Run: headless pygame with SDL's dummy video driver; simulated clock (each Clock.tick advances the game by its frame time, no real sleeping); random seed 0; keys injected as events and as key.get_pressed() state; no mouse input.
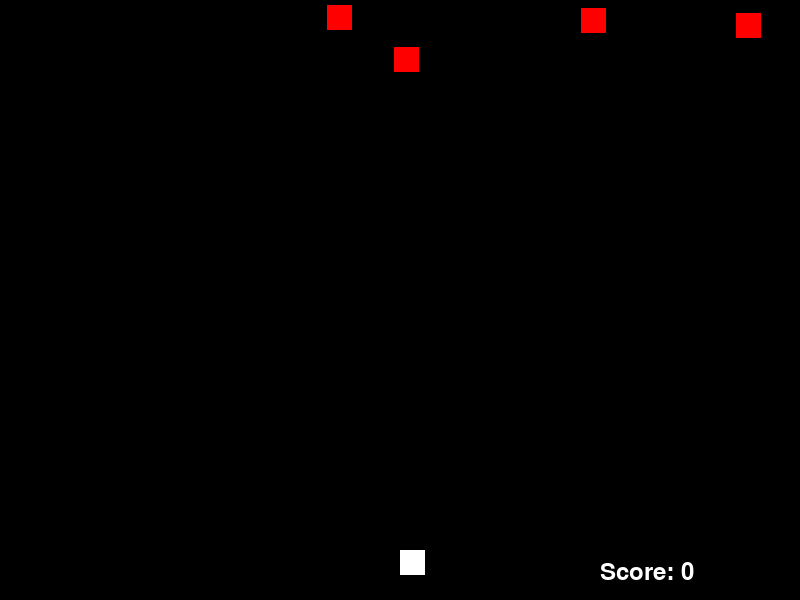
Frame 1 of 4 · flips 1–60 · no input
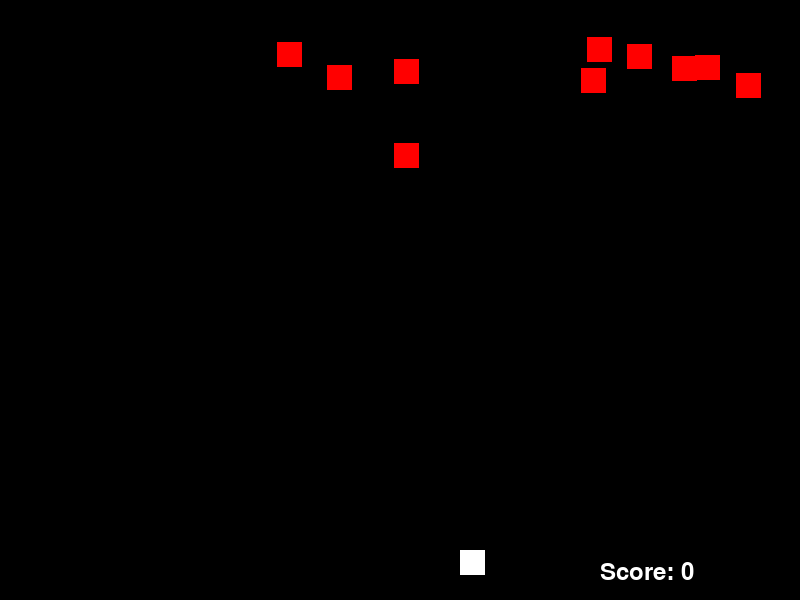
Frame 2 of 4 · flips 61–180 · tapped SPACE, RETURN · held RIGHT (→), D
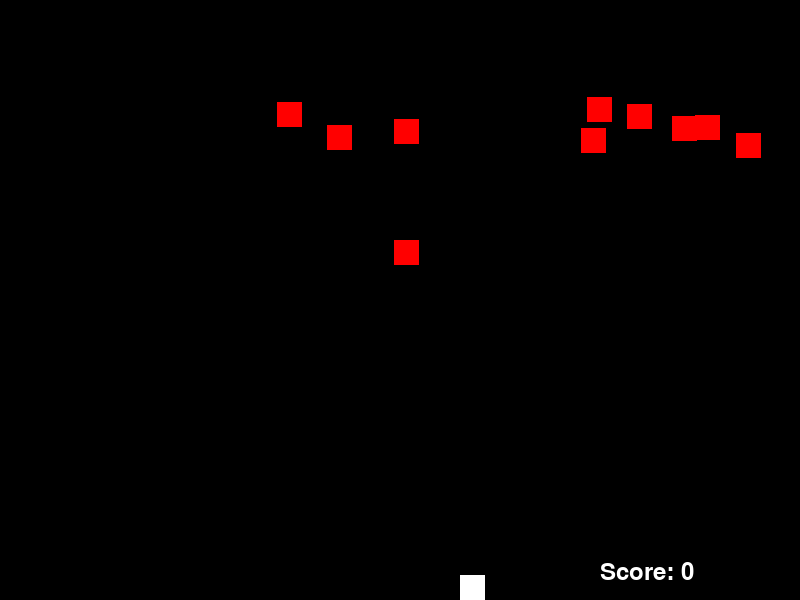
Frame 3 of 4 · flips 181–300 · held DOWN (↓), S
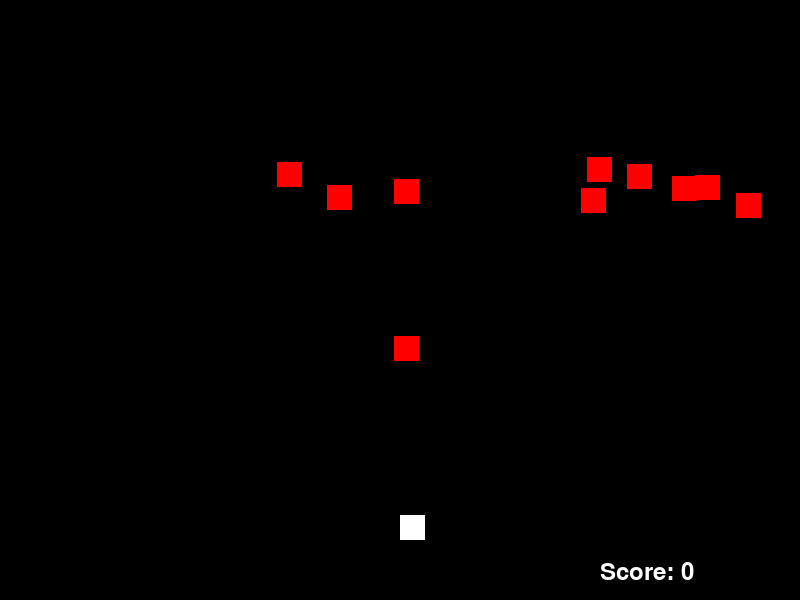
Frame 4 of 4 · flips 301–420 · held LEFT (←), A, UP (↑), W

The pygame program that drew these frames:

import pygame, sys, random

#Initialize Pygame
pygame.init()

#Screen dimensions
SCREEN_WIDTH, SCREEN_HEIGHT = 800, 600
screen = pygame.display.set_mode((SCREEN_WIDTH, SCREEN_HEIGHT))

#Colours 
BLACK = (0, 0, 0)
WHITE = (255, 255, 255)
RED = (255, 0, 0)

#Player
player_size = 25
player_pos = [SCREEN_WIDTH//2, SCREEN_HEIGHT-2*player_size]
player_speed = 0.5

#Enemy
enemy_size = 25
enemy_speed = 0.8
enemy_pos = [random.randint(0, SCREEN_WIDTH-enemy_size), 0]
enemy_list = [{"pos": enemy_pos, "speed": enemy_speed}]

#Bullet
bullet_height = 20
bullet_width = 10
bullet_speed = 20
bullet_list = []


score = 0

def drop_enemies(enemy_list):
    delay = random.random()
    #Adjust spawn threshold based on score
    threshold = max(0.1 - (score // 5) * 0.01, 0.02)
    #Increase max enemies on screen based on score
    max_enemies = 10 + (score // 10)
    
    if len(enemy_list) < max_enemies and delay < threshold:
        #Choose spawn side based on score, with new sides introduced at higher scores
        side = random.choice(['top', 'left', 'right', 'bottom']) if score > 1000 else 'top'
        x_pos, y_pos = get_spawn_position(side)
        #Create enemy with varied speed
        enemy_speed = 0.5 + (score // 5000) * 0.05
        enemy_list.append({"pos": [x_pos, y_pos], "speed": enemy_speed})

def get_spawn_position(side):
    if side == 'top':
        return random.randint(0, SCREEN_WIDTH - enemy_size), 0
    elif side == 'left':
        return 0, random.randint(0, SCREEN_HEIGHT - enemy_size)
    elif side == 'right':
        return SCREEN_WIDTH - enemy_size, random.randint(0, SCREEN_HEIGHT - enemy_size)
    elif side == 'bottom':
        return random.randint(0, SCREEN_WIDTH - enemy_size), SCREEN_HEIGHT - enemy_size



#Creates enemy
def draw_enemies(enemy_list):
    for enemy in enemy_list:
        enemy_pos = enemy["pos"]
        pygame.draw.rect(screen, RED, (enemy_pos[0], enemy_pos[1], enemy_size, enemy_size))

#Changes the position of an enemy
def update_enemy_positions(enemy_list, score):
    for enemy in enemy_list[:]:  #Make a copy to iterate over if modifying the list
        enemy["pos"][1] += enemy["speed"]  #Use the "speed" key to adjust the y position
        if enemy["pos"][1] >= SCREEN_HEIGHT:
            enemy_list.remove(enemy)
            score += 1
    return score


#Checks if an enemy has hit the player
def detect_collision(enemy, player_pos):
    e_x, e_y = enemy["pos"]  #Extracting enemy position
    p_x, p_y = player_pos

    if (e_x >= p_x and e_x < (p_x + player_size)) or (p_x >= e_x and p_x < (e_x + enemy_size)):
        if (e_y >= p_y and e_y < (p_y + player_size)) or (p_y >= e_y and p_y < (e_y + enemy_size)):
            return True
    return False

def collision_check(enemy_list, player_pos):
    for enemy in enemy_list:
        if detect_collision(enemy, player_pos):
            return True
    return False


def show_score(score):
    font = pygame.font.SysFont("monospace", 35)
    score_text = "Score: " + str(score)
    label = font.render(score_text, 1, WHITE)
    screen.blit(label, (SCREEN_WIDTH - 200, SCREEN_HEIGHT -40))


#Game Loop
while True:
    for event in pygame.event.get():
        if event.type == pygame.QUIT:
            pygame.quit()
            sys.exit()
    
    #Player movement
    keys = pygame.key.get_pressed()
    if keys[pygame.K_LEFT] and player_pos[0] > 0:
        player_pos[0] -= player_speed

    if keys[pygame.K_RIGHT] and player_pos[0] + player_size < SCREEN_WIDTH:
        player_pos[0] += player_speed
        
    if keys[pygame.K_UP] and player_pos[1] > 0:
        player_pos[1] -= player_speed

    if keys[pygame.K_DOWN] and player_pos[1] < SCREEN_HEIGHT-player_size:
        player_pos[1] += player_speed
        

    screen.fill(BLACK)

    #Enemy updates
    drop_enemies(enemy_list)
    score = update_enemy_positions(enemy_list, score)
    draw_enemies(enemy_list)
    

    #Check for collision with player
    if collision_check(enemy_list, player_pos):
        print(f"Game Over! Your final score is {score}.")
        pygame.quit()
        sys.exit()
    
    #Display
    show_score(score)


    pygame.draw.rect(screen, WHITE, (player_pos[0], player_pos[1], player_size, player_size))
    pygame.display.update()
